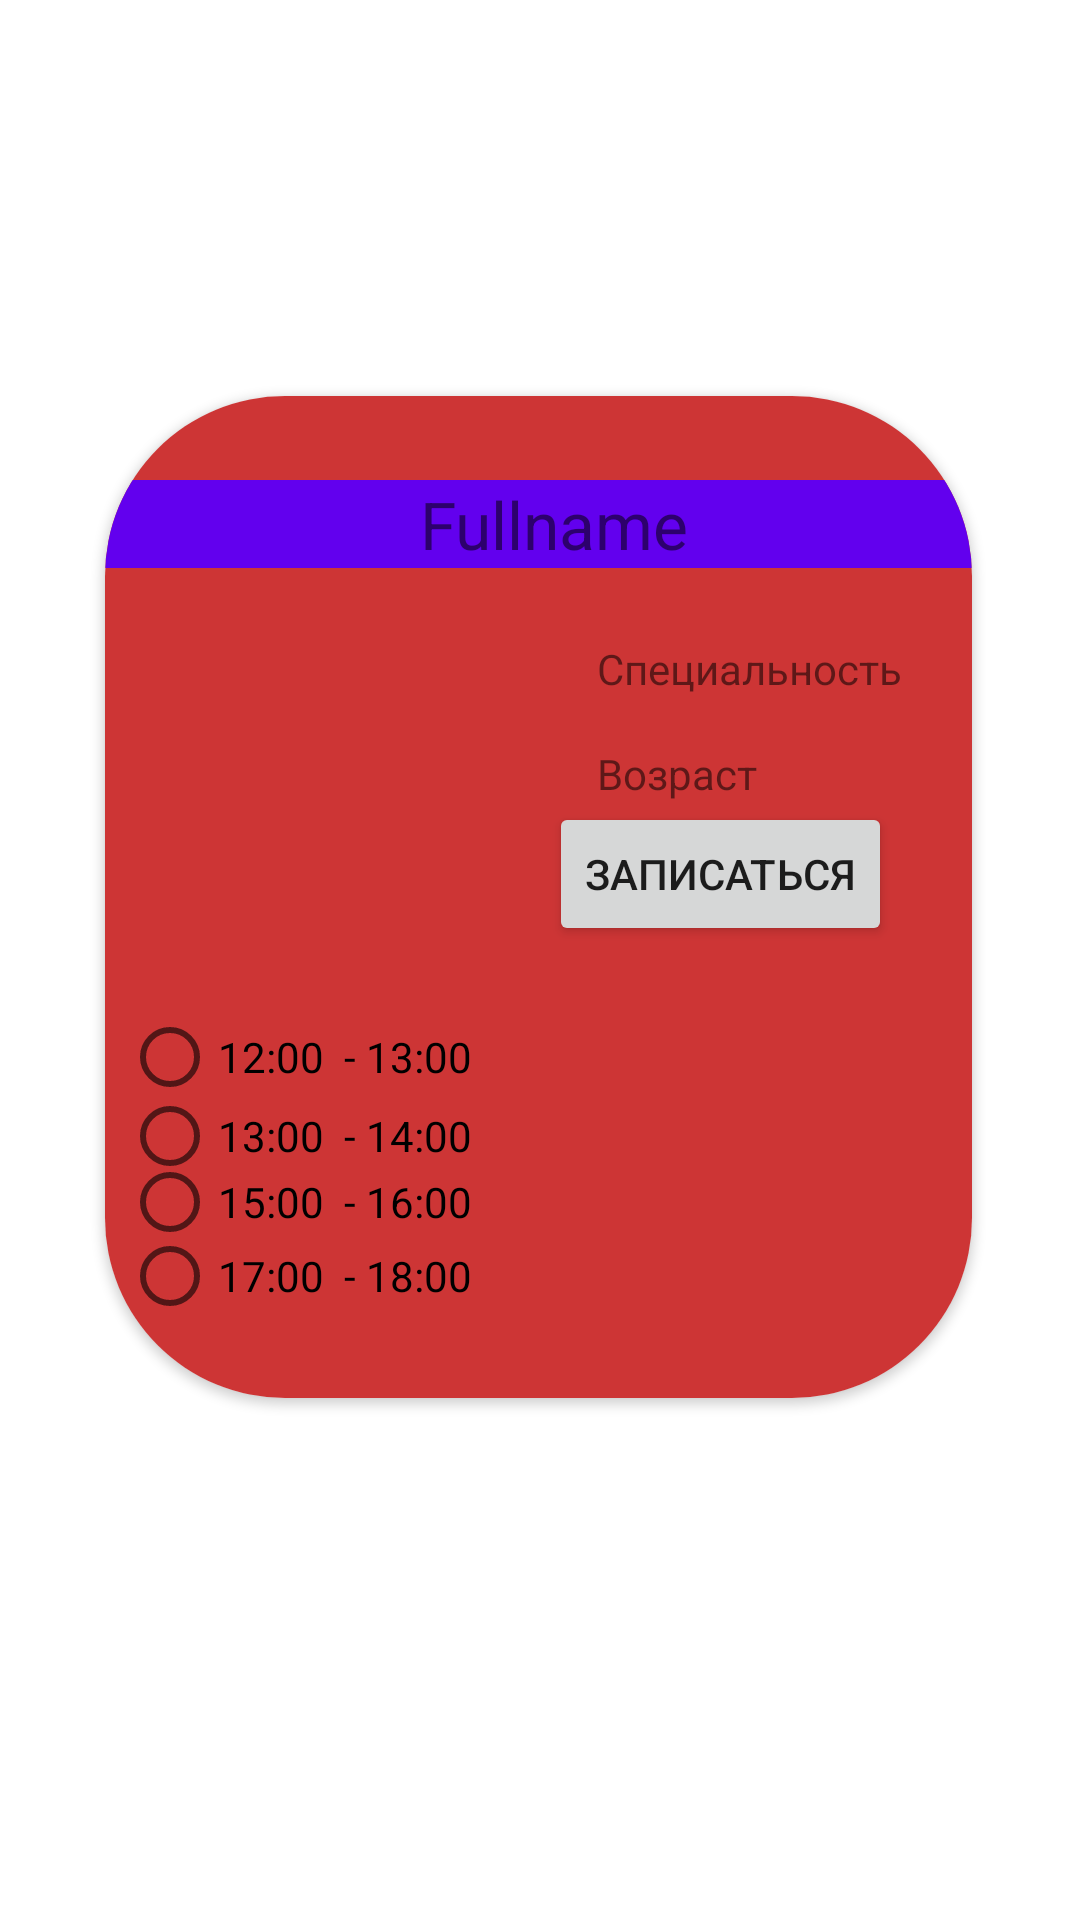

Reconstruct the res/layout file that produces this screen, plus the resources it refers to.
<!-- AndroidManifest.xml: application theme Theme.MedProject -->
<!-- res/layout/fragment_first.xml -->
<?xml version="1.0" encoding="utf-8"?>
<androidx.constraintlayout.widget.ConstraintLayout xmlns:android="http://schemas.android.com/apk/res/android"
    xmlns:app="http://schemas.android.com/apk/res-auto"
    xmlns:tools="http://schemas.android.com/tools"
    android:layout_width="match_parent"
    android:layout_height="match_parent"
    android:scrollbarThumbHorizontal="@drawable/vain_logo" >

    <androidx.cardview.widget.CardView
        android:layout_width="289dp"
        android:layout_height="334dp"
        android:background="#DC3232"
        android:fadeScrollbars="true"
        app:cardCornerRadius="60dp"
        app:cardPreventCornerOverlap="true"
        app:layout_constraintBottom_toBottomOf="parent"
        app:layout_constraintEnd_toEndOf="parent"
        app:layout_constraintHorizontal_bias="0.495"
        app:layout_constraintStart_toStartOf="parent"
        app:layout_constraintTop_toTopOf="parent"
        app:layout_constraintVertical_bias="0.431">

        <androidx.constraintlayout.widget.ConstraintLayout
            android:layout_width="299dp"
            android:layout_height="335dp"
            android:background="#CD3535"
            android:scrollbarThumbHorizontal="@drawable/vain_logo"
            tools:layout_editor_absoluteX="-29dp"
            tools:layout_editor_absoluteY="-29dp">

            <Button
                android:id="@+id/button"
                android:layout_width="wrap_content"
                android:layout_height="wrap_content"
                android:text="Записаться"
                app:layout_constraintStart_toEndOf="@+id/imageView1"
                app:layout_constraintTop_toBottomOf="@+id/textView5" />

            <TextView
                android:id="@+id/textView5"
                android:layout_width="wrap_content"
                android:layout_height="wrap_content"
                android:layout_marginStart="16dp"
                android:layout_marginLeft="16dp"
                android:layout_marginTop="16dp"
                android:text="Возраст  "
                app:layout_constraintStart_toEndOf="@+id/imageView1"
                app:layout_constraintTop_toBottomOf="@+id/textView3" />

            <TextView
                android:id="@+id/textView_fullName"
                android:layout_width="379dp"
                android:layout_height="wrap_content"
                android:layout_marginTop="28dp"
                android:background="@color/purple_500"
                android:gravity="center_horizontal"
                android:text="Fullname"
                android:textSize="22sp"
                app:layout_constraintEnd_toEndOf="parent"
                app:layout_constraintStart_toStartOf="parent"
                app:layout_constraintTop_toTopOf="parent" />

            <TextView
                android:id="@+id/textView_InStock"
                android:layout_width="102dp"
                android:layout_height="23dp"
                android:layout_marginEnd="16dp"
                android:layout_marginRight="16dp"
                android:layout_marginBottom="32dp"
                android:text="(Price)"
                android:textSize="8sp"
                app:layout_constraintBottom_toTopOf="@+id/imageView1"
                app:layout_constraintEnd_toEndOf="parent"
                app:layout_constraintTop_toBottomOf="@+id/textView_fullName"
                app:layout_constraintVertical_bias="0.944" />

            <ImageView
                android:id="@+id/imageView1"
                android:layout_width="144dp"
                android:layout_height="127dp"
                android:layout_marginStart="4dp"
                android:layout_marginLeft="4dp"
                android:layout_marginTop="16dp"
                app:layout_constraintStart_toStartOf="parent"
                app:layout_constraintTop_toBottomOf="@+id/textView_fullName"
                tools:srcCompat="@tools:sample/avatars" />

            <TextView
                android:id="@+id/textView3"
                android:layout_width="wrap_content"
                android:layout_height="wrap_content"
                android:layout_marginStart="16dp"
                android:layout_marginLeft="16dp"
                android:layout_marginTop="24dp"
                android:text="Специальность "
                app:layout_constraintStart_toEndOf="@+id/imageView1"
                app:layout_constraintTop_toBottomOf="@+id/textView_fullName" />

            <RadioGroup
                android:layout_width="288dp"
                android:layout_height="124dp"
                app:layout_constraintBottom_toBottomOf="parent"
                app:layout_constraintEnd_toEndOf="parent"
                app:layout_constraintStart_toStartOf="parent"
                app:layout_constraintTop_toBottomOf="@+id/imageView1">

                <RadioButton
                    android:id="@+id/radioButton8"
                    android:layout_width="match_parent"
                    android:layout_height="29dp"
                    android:text="12:00  - 13:00" />

                <RadioButton
                    android:id="@+id/radioButton5"
                    android:layout_width="match_parent"
                    android:layout_height="24dp"
                    android:text="13:00  - 14:00" />

                <RadioButton
                    android:id="@+id/radioButton6"
                    android:layout_width="match_parent"
                    android:layout_height="20dp"
                    android:text="15:00  - 16:00" />

                <RadioButton
                    android:id="@+id/radioButton7"
                    android:layout_width="match_parent"
                    android:layout_height="29dp"
                    android:text="17:00  - 18:00" />
            </RadioGroup>

        </androidx.constraintlayout.widget.ConstraintLayout>
    </androidx.cardview.widget.CardView>

</androidx.constraintlayout.widget.ConstraintLayout>
<!-- resources referenced by this layout -->
<resources>
  <!-- drawable vain_logo: jpg bitmap (drawable, 49566 bytes) -->
  <style name="Theme.MedProject" parent="Theme.MaterialComponents.DayNight.DarkActionBar">
          
          <item name="colorPrimary">@color/purple_500</item>
          <item name="colorPrimaryVariant">@color/purple_700</item>
          <item name="colorOnPrimary">@color/white</item>
          
          <item name="colorSecondary">@color/teal_200</item>
          <item name="colorSecondaryVariant">@color/teal_700</item>
          <item name="colorOnSecondary">@color/black</item>
          
          <item name="android:statusBarColor" tools:targetApi="l">?attr/colorPrimaryVariant</item>
          
      </style>
  <!-- not gathered from this repository: default colours our renderer supplied (Android Studio template values) -->
  <color name="purple_500">#FF6200EE</color>
  <color name="purple_700">#FF3700B3</color>
  <color name="teal_200">#FF03DAC5</color>
  <color name="teal_700">#FF018786</color>
  <color name="black">#FF000000</color>
  <color name="white">#FFFFFFFF</color>
</resources>
